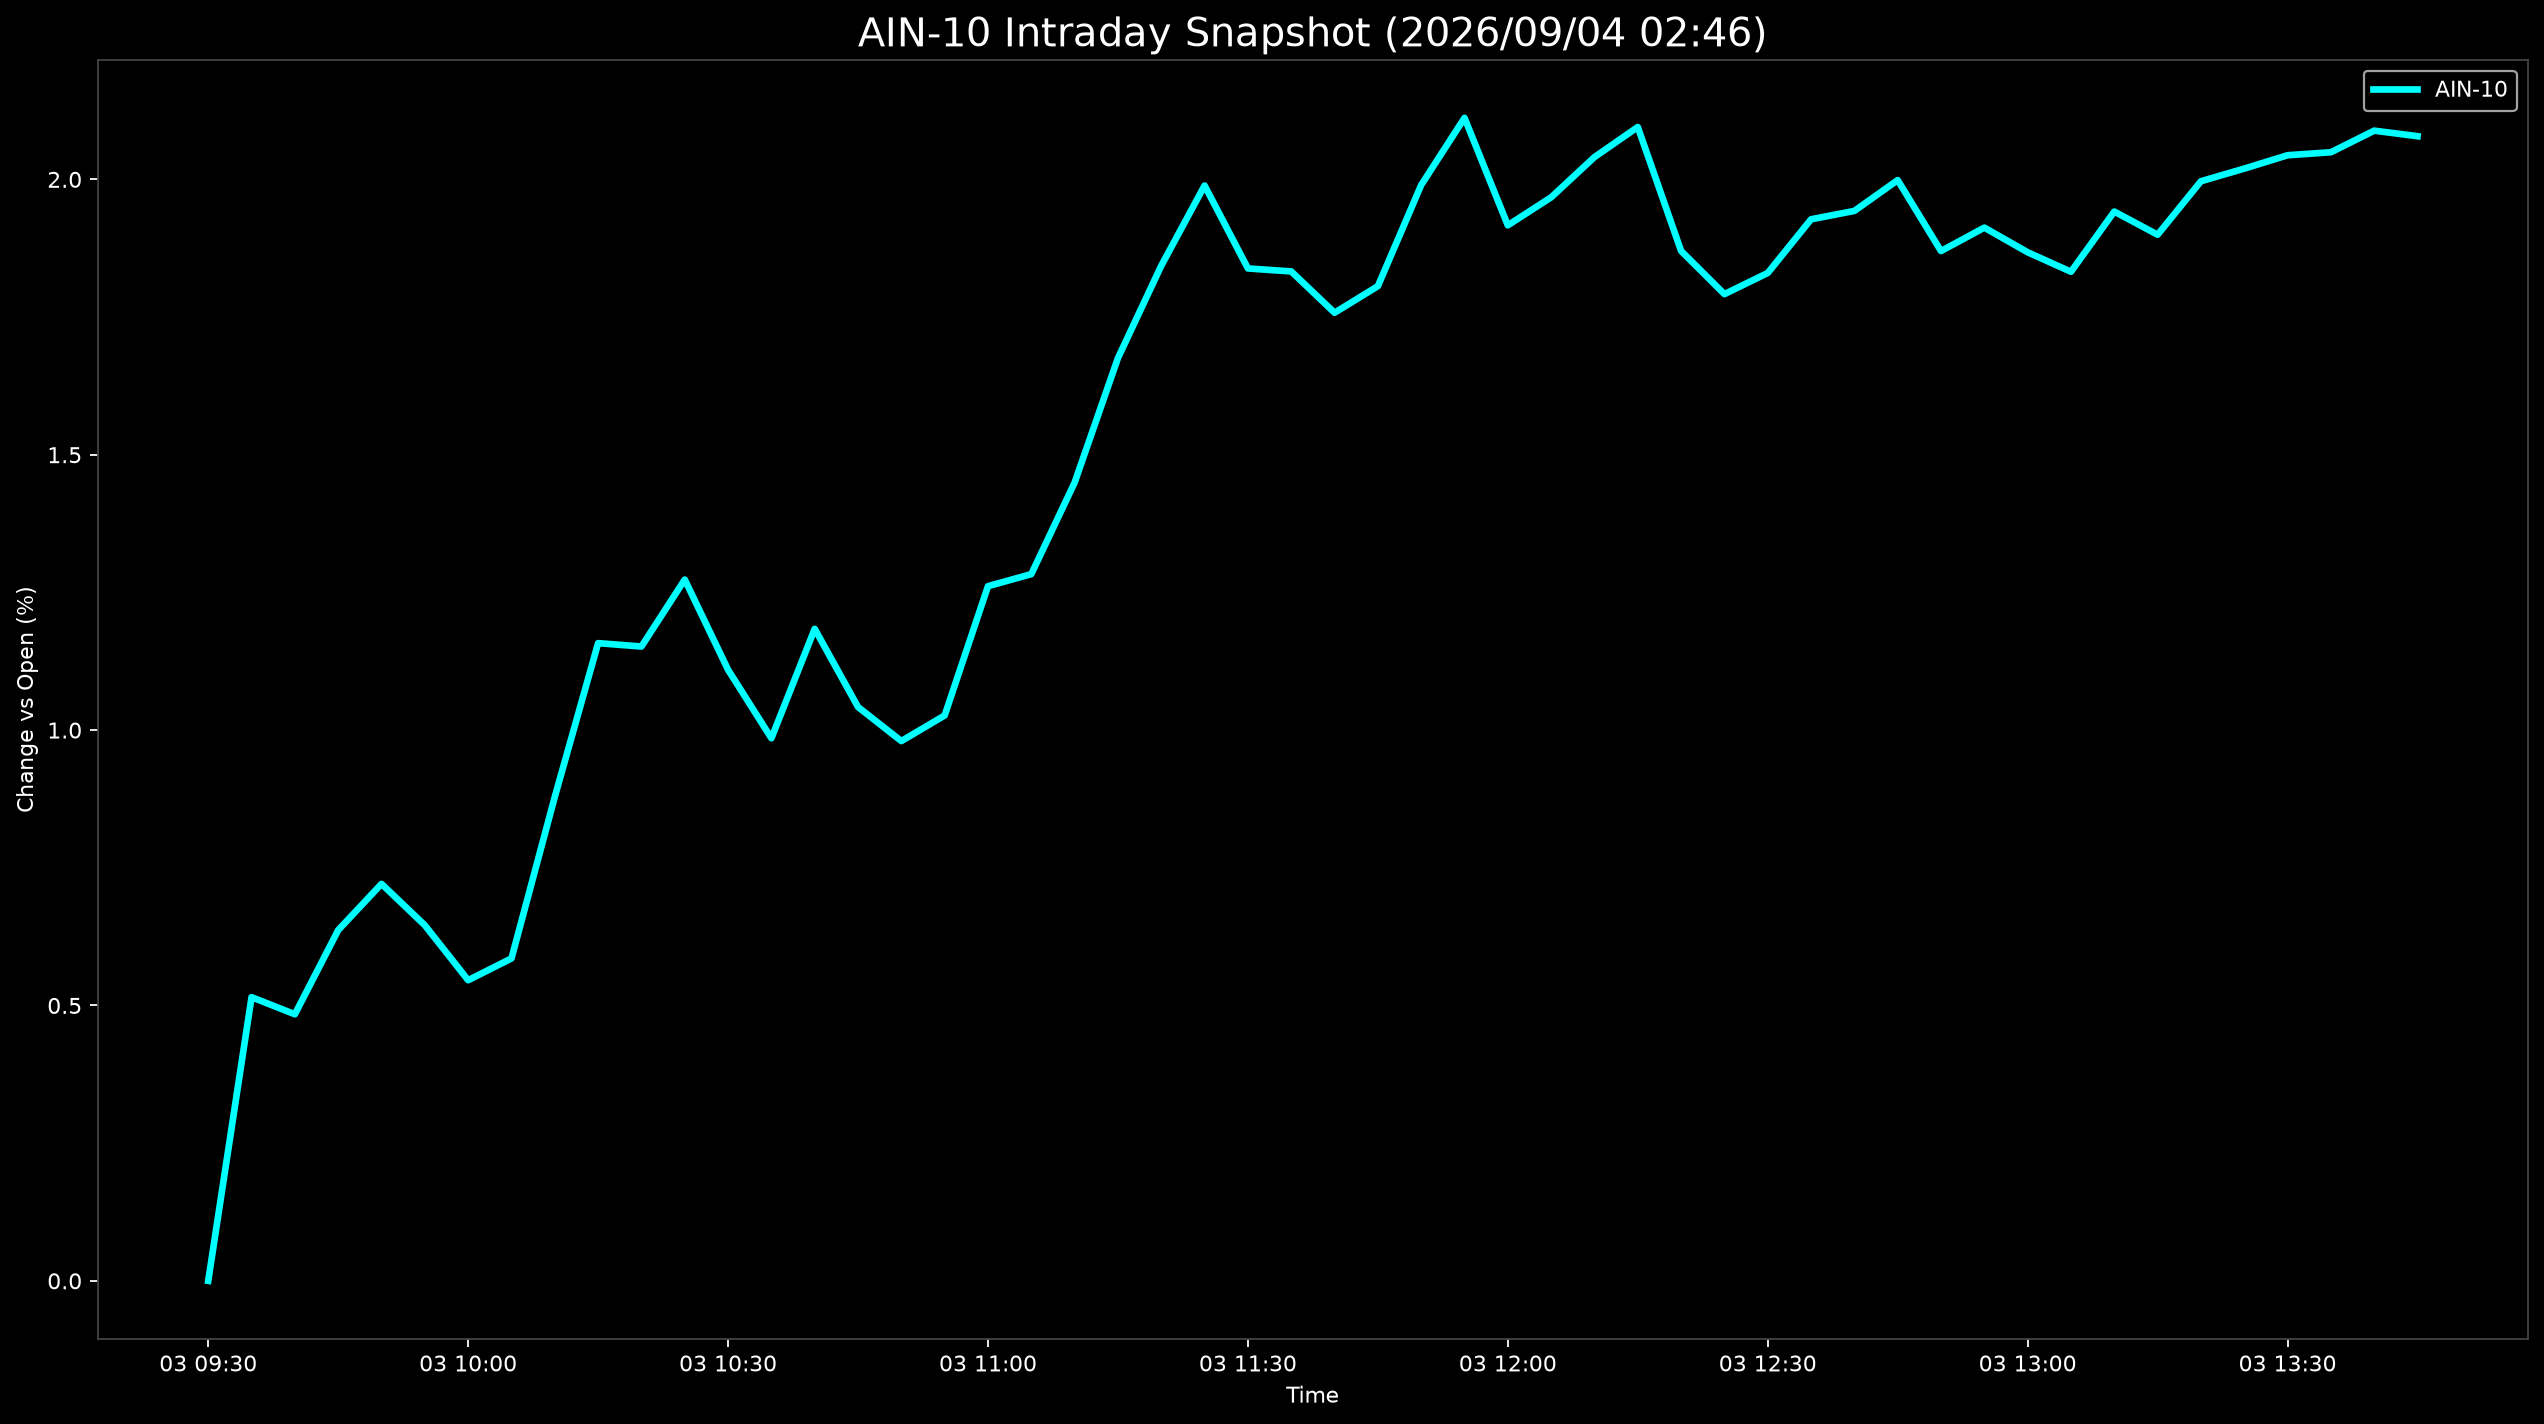

Values plotted in this chart, from the file beside it:
Datetime, AIN-10
2026-09-03 09:30:00, 0.0
2026-09-03 09:35:00, 0.5151
2026-09-03 09:40:00, 0.484
2026-09-03 09:45:00, 0.6368
2026-09-03 09:50:00, 0.7208
2026-09-03 09:55:00, 0.6456
2026-09-03 10:00:00, 0.5459
2026-09-03 10:05:00, 0.5854
2026-09-03 10:10:00, 0.8788
2026-09-03 10:15:00, 1.158
2026-09-03 10:20:00, 1.152
2026-09-03 10:25:00, 1.273
2026-09-03 10:30:00, 1.11
2026-09-03 10:35:00, 0.9852
2026-09-03 10:40:00, 1.184
2026-09-03 10:45:00, 1.042
2026-09-03 10:50:00, 0.9801
2026-09-03 10:55:00, 1.027
2026-09-03 11:00:00, 1.261
2026-09-03 11:05:00, 1.283
2026-09-03 11:10:00, 1.45
2026-09-03 11:15:00, 1.676
2026-09-03 11:20:00, 1.843
2026-09-03 11:25:00, 1.989
2026-09-03 11:30:00, 1.838
2026-09-03 11:35:00, 1.833
2026-09-03 11:40:00, 1.758
2026-09-03 11:45:00, 1.806
2026-09-03 11:50:00, 1.99
2026-09-03 11:55:00, 2.112
2026-09-03 12:00:00, 1.917
2026-09-03 12:05:00, 1.967
2026-09-03 12:10:00, 2.04
2026-09-03 12:15:00, 2.095
2026-09-03 12:20:00, 1.87
2026-09-03 12:25:00, 1.792
2026-09-03 12:30:00, 1.83
2026-09-03 12:35:00, 1.927
2026-09-03 12:40:00, 1.943
2026-09-03 12:45:00, 1.999
2026-09-03 12:50:00, 1.87
2026-09-03 12:55:00, 1.912
2026-09-03 13:00:00, 1.868
2026-09-03 13:05:00, 1.832
2026-09-03 13:10:00, 1.942
2026-09-03 13:15:00, 1.9
2026-09-03 13:20:00, 1.997
2026-09-03 13:25:00, 2.02
2026-09-03 13:30:00, 2.044
2026-09-03 13:35:00, 2.049
2026-09-03 13:40:00, 2.088
2026-09-03 13:45:00, 2.078
